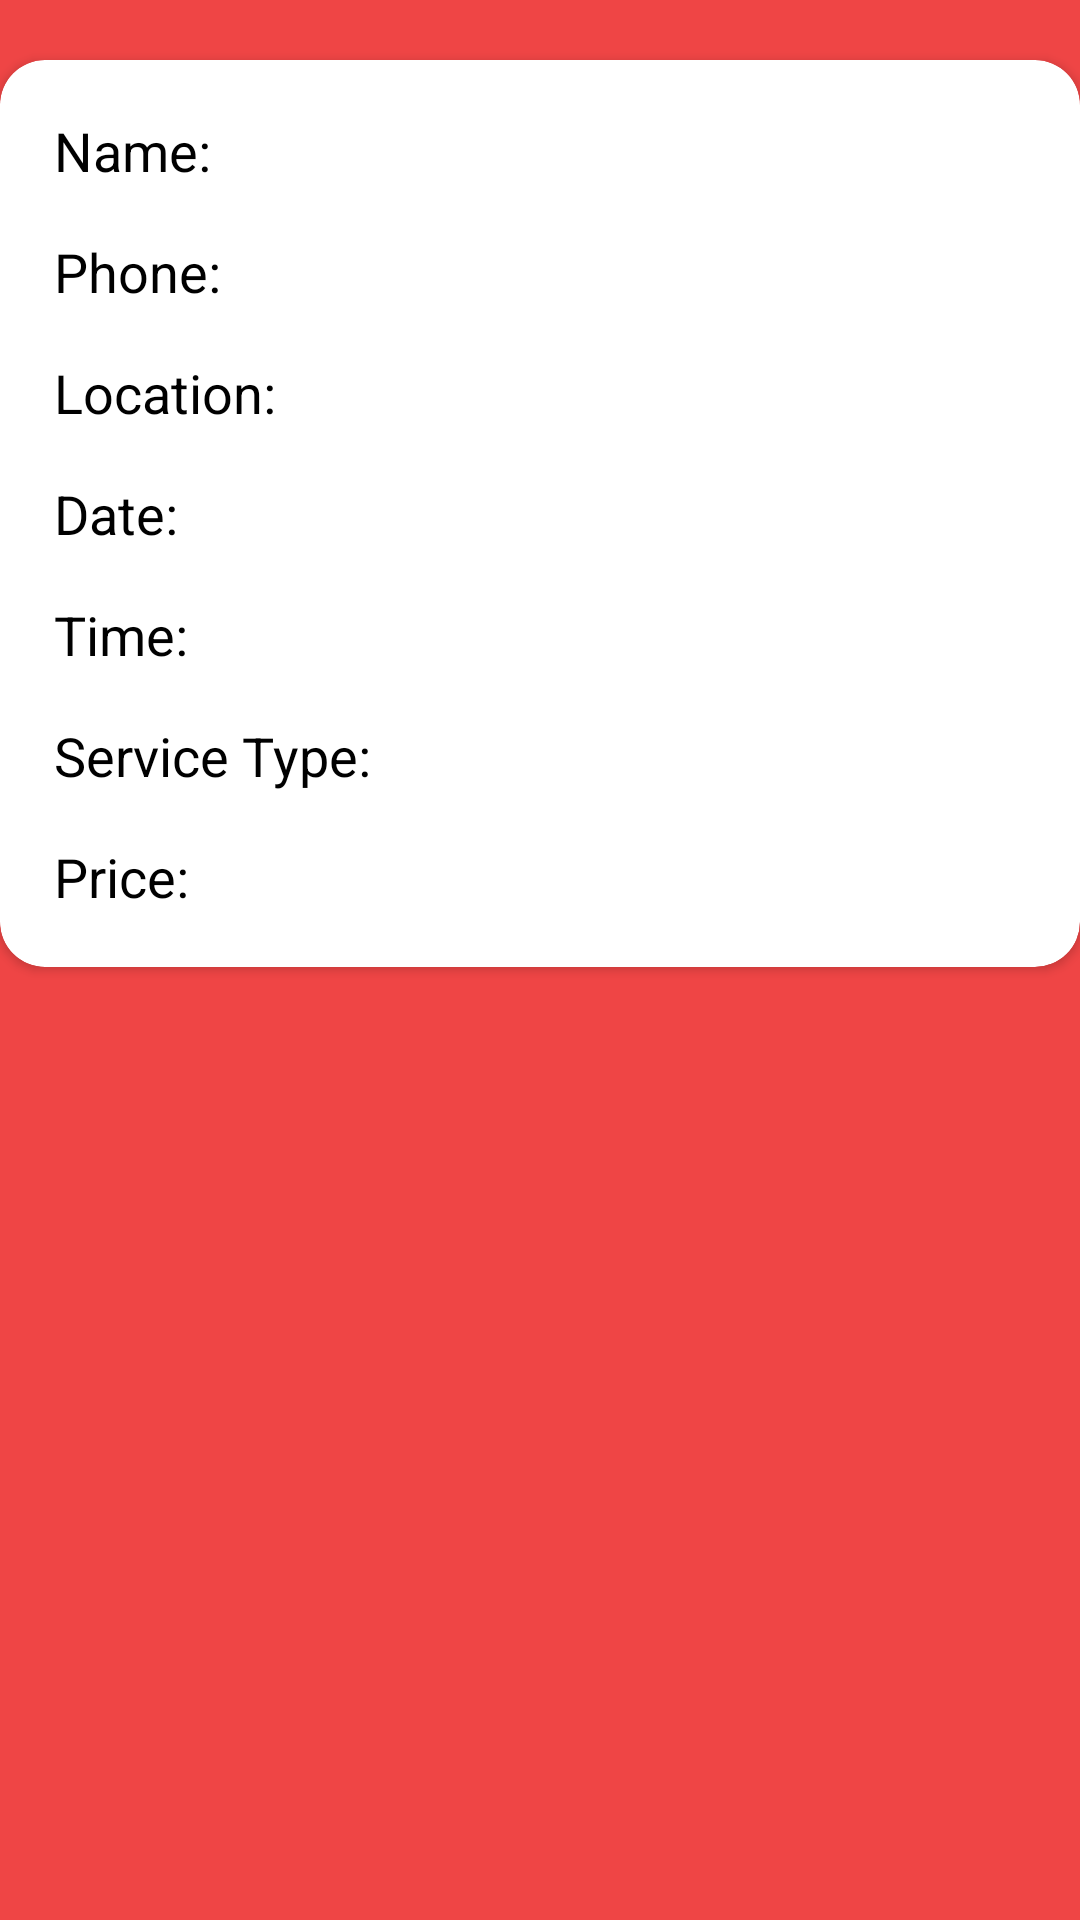

Here is an Android app screen rendered from its layout file. Give the layout XML and the strings, colors and styles it references.
<!-- AndroidManifest.xml: application theme AppTheme -->
<!-- res/layout/custom_company_data_show.xml -->
<?xml version="1.0" encoding="utf-8"?>
<RelativeLayout
    xmlns:android="http://schemas.android.com/apk/res/android"
    xmlns:app="http://schemas.android.com/apk/res-auto"
    android:layout_width="match_parent"
    android:layout_height="match_parent"
    android:background="@drawable/belal_background">

    <androidx.cardview.widget.CardView
        android:layout_width="match_parent"
        android:layout_height="wrap_content"
        android:padding="10dp"
        android:layout_marginTop="20dp"
        app:cardCornerRadius="15dp">

        <LinearLayout
            android:id="@+id/ll_vertical"
            android:orientation="vertical"
            android:layout_below="@id/back"
            android:layout_width="wrap_content"
            android:layout_height="wrap_content"
            android:padding="10dp">

            <LinearLayout
                android:layout_width="wrap_content"
                android:layout_height="wrap_content"
                android:orientation="horizontal">

                <TextView
                    android:id="@+id/name"
                    android:layout_width="wrap_content"
                    android:layout_height="wrap_content"
                    android:padding="8dp"
                    android:text="Name:"
                    android:textColor="@color/black"
                    android:textSize="18sp"/>

                <TextView
                    android:id="@+id/name_field"
                    android:layout_width="wrap_content"
                    android:layout_height="wrap_content"
                    android:textColor="@color/black"/>

            </LinearLayout>

            <LinearLayout
                android:layout_width="wrap_content"
                android:layout_height="wrap_content"
                android:orientation="horizontal">

                <TextView
                    android:id="@+id/phone"
                    android:layout_width="wrap_content"
                    android:layout_height="wrap_content"
                    android:padding="8dp"
                    android:text="Phone:"
                    android:textColor="@color/black"
                    android:textSize="18sp"/>

                <TextView
                    android:id="@+id/phone_field"
                    android:layout_width="wrap_content"
                    android:layout_height="wrap_content"
                    android:textColor="@color/black"/>

            </LinearLayout>

            <LinearLayout
                android:layout_width="wrap_content"
                android:layout_height="wrap_content"
                android:orientation="horizontal">

                <TextView
                    android:id="@+id/location"
                    android:layout_width="wrap_content"
                    android:layout_height="wrap_content"
                    android:padding="8dp"
                    android:text="Location:"
                    android:textColor="@color/black"
                    android:textSize="18sp"/>

                <TextView
                    android:id="@+id/location_field"
                    android:layout_width="wrap_content"
                    android:layout_height="wrap_content"
                    android:textColor="@color/black"/>

            </LinearLayout>

            <LinearLayout
                android:layout_width="wrap_content"
                android:layout_height="wrap_content"
                android:orientation="horizontal">

                <TextView
                    android:id="@+id/date"
                    android:layout_width="wrap_content"
                    android:layout_height="wrap_content"
                    android:padding="8dp"
                    android:text="Date:"
                    android:textColor="@color/black"
                    android:textSize="18sp"/>

                <TextView
                    android:id="@+id/date_field"
                    android:layout_width="wrap_content"
                    android:layout_height="wrap_content"
                    android:textColor="@color/black"/>

            </LinearLayout>

            <LinearLayout
                android:layout_width="wrap_content"
                android:layout_height="wrap_content"
                android:orientation="horizontal">

                <TextView
                    android:id="@+id/time"
                    android:layout_width="wrap_content"
                    android:layout_height="wrap_content"
                    android:padding="8dp"
                    android:text="Time:"
                    android:textColor="@color/black"
                    android:textSize="18sp"/>

                <TextView
                    android:id="@+id/time_field"
                    android:layout_width="wrap_content"
                    android:layout_height="wrap_content"
                    android:textColor="@color/black"/>

            </LinearLayout>

            <LinearLayout
                android:layout_width="wrap_content"
                android:layout_height="wrap_content"
                android:orientation="horizontal">

                <TextView
                    android:id="@+id/service_type"
                    android:layout_width="wrap_content"
                    android:layout_height="wrap_content"
                    android:padding="8dp"
                    android:text="Service Type:"
                    android:textColor="@color/black"
                    android:textSize="18sp"/>

                <TextView
                    android:id="@+id/service_type_field"
                    android:layout_width="wrap_content"
                    android:layout_height="wrap_content"
                    android:textColor="@color/black"/>

            </LinearLayout>

            <LinearLayout
                android:layout_width="wrap_content"
                android:layout_height="wrap_content"
                android:orientation="horizontal">

                <TextView
                    android:id="@+id/price"
                    android:layout_width="wrap_content"
                    android:layout_height="wrap_content"
                    android:padding="8dp"
                    android:text="Price:"
                    android:textColor="@color/black"
                    android:textSize="18sp"/>

                <TextView
                    android:id="@+id/price_field"
                    android:layout_width="wrap_content"
                    android:layout_height="wrap_content"
                    android:textColor="@color/black"/>

            </LinearLayout>

        </LinearLayout>

    </androidx.cardview.widget.CardView>

</RelativeLayout>
<!-- resources referenced by this layout -->
<resources>
  <color name="black">#000000</color>
  <!-- drawable belal_background (drawable) -->
  <?xml version="1.0" encoding="utf-8"?>
  <selector xmlns:android="http://schemas.android.com/apk/res/android">
      <item>
          <color android:color="@color/light_red"/>
      </item>
  </selector>
  <style name="AppTheme" parent="Theme.AppCompat.Light.NoActionBar">
          
          <item name="colorPrimary">@color/colorPrimary</item>
          <item name="colorPrimaryDark">@color/colorPrimaryDark</item>
          <item name="colorAccent">@color/colorAccent</item>
      </style>
  <color name="light_red">#EF4545</color>
  <color name="colorPrimary">#03A9F4</color>
  <color name="colorPrimaryDark">#2196F3</color>
  <color name="colorAccent">#86BC2C</color>
</resources>
